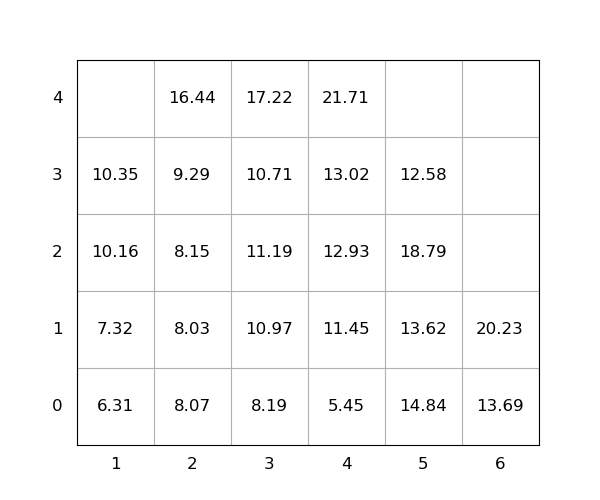

Values plotted in this chart, from the file beside it:
idx, loc_x, loc_y, loc_z, weight, seq, emerg, reloc, size(ft)
1, 4, 0, 0, 5.45, 1, 0, 1.0, 20
2, 5, 0, 0, 14.84, 2, 0, 1.0, 20
3, 2, 0, 0, 8.07, 3, 0, 1.0, 20
4, 2, 0, 1, 8.03, 4, 0, 1.0, 20
5, 2, 0, 2, 8.15, 5, 0, 1.0, 20
6, 4, 0, 1, 11.45, 6, 0, 1.0, 20
7, 6, 0, 0, 13.69, 7, 0, 0, 20
8, 2, 0, 3, 9.29, 8, 0, 1.0, 20
9, 4, 0, 2, 12.93, 9, 0, 1.0, 20
10, 2, 0, 4, 16.44, 10, 0, 1.0, 20
11, 5, 0, 1, 13.62, 11, 0, 1.0, 20
12, 4, 0, 3, 13.02, 12, 0, 1.0, 20
13, 4, 0, 4, 21.71, 13, 0, 1.0, 20
14, 5, 0, 2, 18.79, 14, 0, 1.0, 20
15, 3, 0, 0, 8.19, 15, 0, 0, 20
16, 1, 0, 0, 6.31, 16, 0, 0, 20
17, 1, 0, 1, 7.32, 17, 0, 0, 20
18, 3, 0, 1, 10.97, 18, 0, 1.0, 20
19, 3, 0, 2, 11.19, 19, 0, 1.0, 20
20, 1, 0, 2, 10.16, 20, 0, 1.0, 20
21, 3, 0, 3, 10.71, 21, 0, 1.0, 20
22, 6, 0, 1, 20.23, 22, 0, 0, 20
23, 1, 0, 3, 10.35, 23, 0, 1.0, 20
24, 3, 0, 4, 17.22, 24, 0, 1.0, 20
25, 5, 0, 3, 12.58, 25, 0, 1.0, 20
